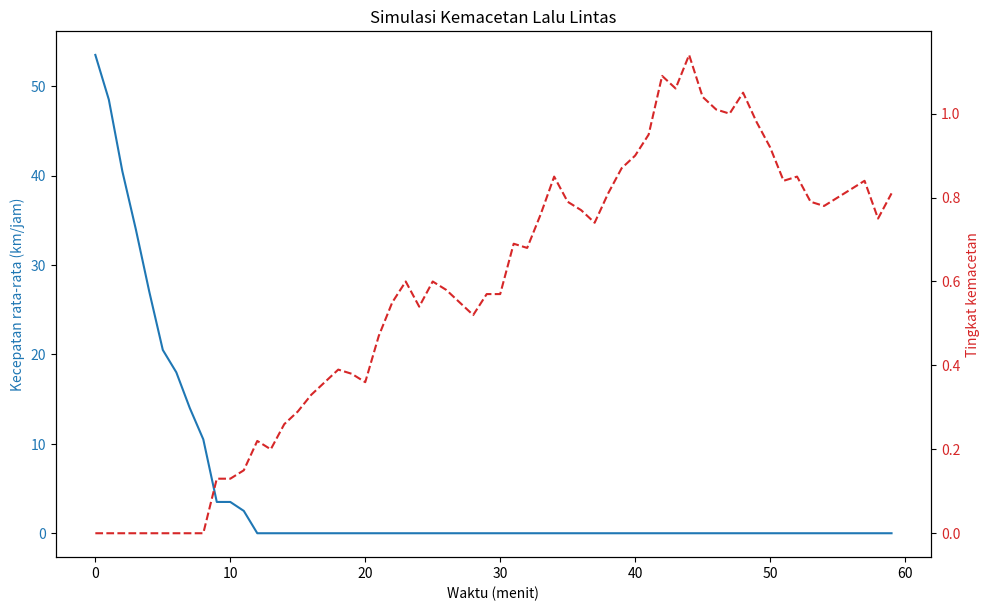

The script that saved this image:
import numpy as np
import matplotlib.pyplot as plt

# Parameter simulasi
arrival_rate = 10        # Rata-rata kendaraan masuk per menit
road_capacity = 100      # Kapasitas maksimal jalan
initial_speed = 60       # Kecepatan rata-rata awal kendaraan (km/jam)
speed_reduction_factor = 0.5  # Faktor pengurangan kecepatan per kendaraan
time_steps = 60          # Durasi simulasi dalam menit

# Variabel untuk simulasi
vehicles_on_road = 0
speeds = []
congestion_levels = []
vehicle_counts = []

for t in range(time_steps):
    # Kendaraan baru yang masuk
    new_vehicles = np.random.poisson(arrival_rate)
    vehicles_on_road += new_vehicles

    # Menghitung tingkat kemacetan
    congestion_level = max(0, (vehicles_on_road - road_capacity) / road_capacity)
    congestion_levels.append(congestion_level)

    # Menghitung kecepatan rata-rata
    current_speed = max(0, initial_speed - speed_reduction_factor * vehicles_on_road)
    speeds.append(current_speed)

    # Menyimpan jumlah kendaraan di jalan
    vehicle_counts.append(vehicles_on_road)

    # Memperbarui jumlah kendaraan di jalan
    if vehicles_on_road > road_capacity:
        # Mengurangi kendaraan yang keluar dari jalan
        vehicles_on_road -= np.random.randint(0, int(0.1 * vehicles_on_road))

# Plot hasil simulasi
fig, ax1 = plt.subplots(figsize=(10, 6))

# Plotting speed
ax1.set_xlabel('Waktu (menit)')
ax1.set_ylabel('Kecepatan rata-rata (km/jam)', color='tab:blue')
ax1.plot(speeds, color='tab:blue', label='Kecepatan rata-rata')
ax1.tick_params(axis='y', labelcolor='tab:blue')

# Plotting congestion level on the same axis
ax2 = ax1.twinx()
ax2.set_ylabel('Tingkat kemacetan', color='tab:red')
ax2.plot(congestion_levels, color='tab:red', linestyle='--', label='Tingkat Kemacetan')
ax2.tick_params(axis='y', labelcolor='tab:red')

fig.tight_layout()
plt.title('Simulasi Kemacetan Lalu Lintas')
plt.show()
